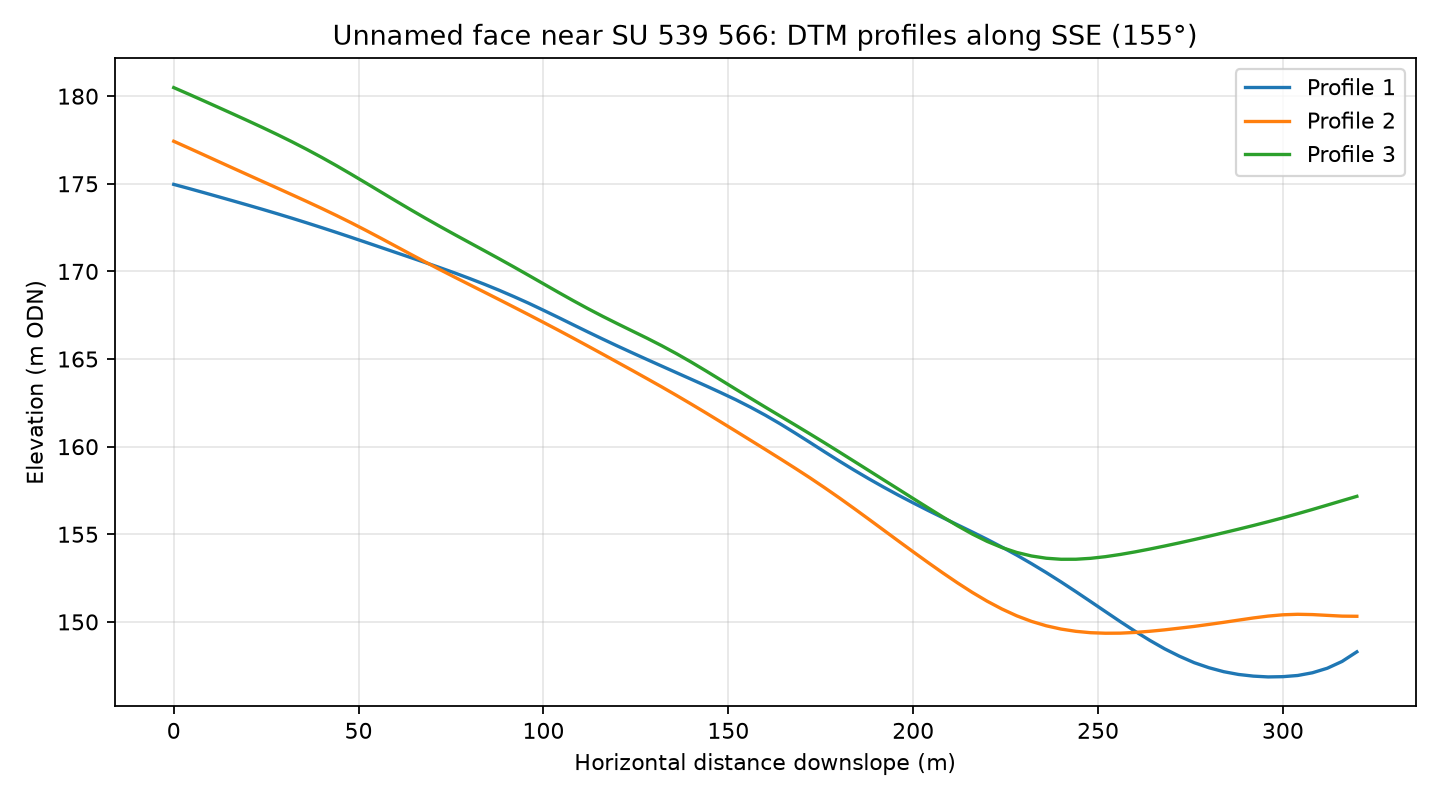

Source data for this figure (header and first rows):
profile, distance_m, elevation_m
1, 0.0, 175
1, 4.0, 174.7
1, 8.0, 174.5
1, 12.0, 174.3
1, 16.0, 174
1, 20.0, 173.8
1, 24.0, 173.5
1, 28.0, 173.3
1, 32.0, 173
1, 36.0, 172.8
1, 40.0, 172.5
1, 44.0, 172.2
1, 48.0, 171.9
1, 52.0, 171.7
1, 56.0, 171.4
1, 60.0, 171.1
1, 64.0, 170.8
1, 68.0, 170.5
1, 72.0, 170.2
1, 76.0, 169.9
1, 80.0, 169.6
1, 84.0, 169.3
1, 88.0, 168.9
1, 92.0, 168.6
1, 96.0, 168.2
1, 100.0, 167.8
1, 104.0, 167.4
1, 108.0, 167
1, 112.0, 166.5
1, 116.0, 166.1
1, 120.0, 165.7
1, 124.0, 165.4
1, 128.0, 165
1, 132.0, 164.6
1, 136.0, 164.2
1, 140.0, 163.8
1, 144.0, 163.5
1, 148.0, 163.1
1, 152.0, 162.7
1, 156.0, 162.3
1, 160.0, 161.8
1, 164.0, 161.3
1, 168.0, 160.8
1, 172.0, 160.3
1, 176.0, 159.7
1, 180.0, 159.2
1, 184.0, 158.7
1, 188.0, 158.2
1, 192.0, 157.7
1, 196.0, 157.2
1, 200.0, 156.8
1, 204.0, 156.4
1, 208.0, 155.9
1, 212.0, 155.5
1, 216.0, 155.1
1, 220.0, 154.7
1, 224.0, 154.3
1, 228.0, 153.8
1, 232.0, 153.3
1, 236.0, 152.8
... 183 more rows
